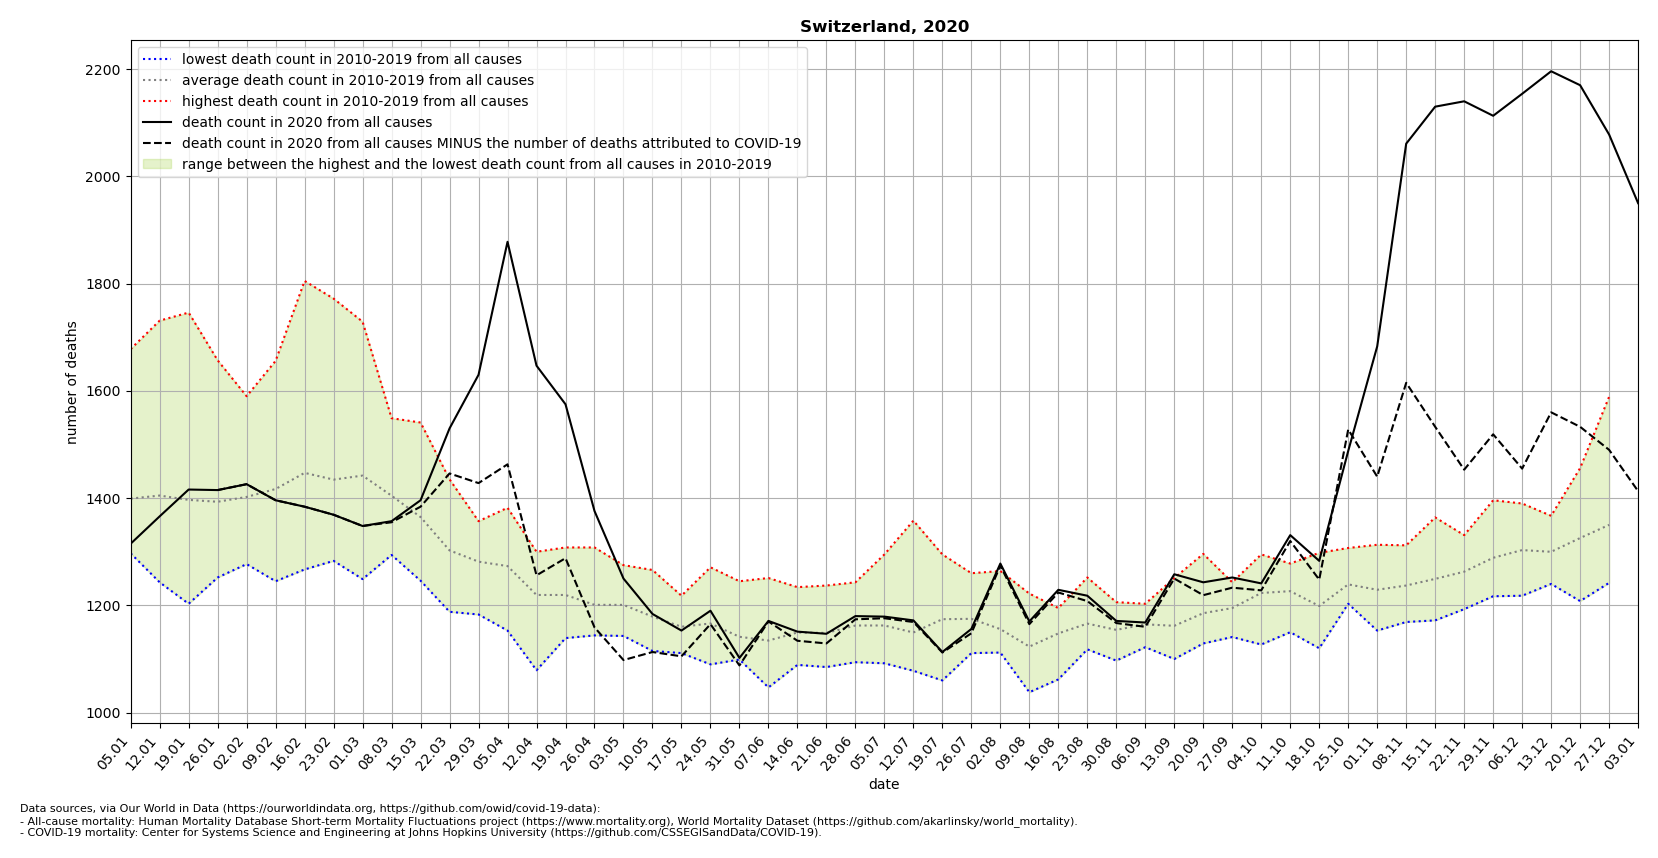

The table this chart was drawn from, first rows:
location, date, time, time_unit, deaths_2010_all_ages, deaths_2011_all_ages, deaths_2012_all_ages, deaths_2013_all_ages, deaths_2014_all_ages, deaths_2015_all_ages, deaths_2016_all_ages, deaths_2017_all_ages, deaths_2018_all_ages, deaths_2019_all_ages, deaths_2020_all_ages, deaths_2021_all_ages, new_deaths, deaths_min, deaths_max, deaths_mean, deaths_noncovid
Switzerland, 2020-01-05, 1, weekly, 1301, 1359, 1361, 1297, 1330, 1423, 1340, 1678, 1561, 1341, 1315, 1832, , 1297, 1678, 1399, 
Switzerland, 2020-01-12, 2, weekly, 1280, 1297, 1357, 1421, 1295, 1494, 1243, 1731, 1541, 1389, 1366, 1727, , 1243, 1731, 1405, 
Switzerland, 2020-01-19, 3, weekly, 1203, 1248, 1345, 1410, 1316, 1524, 1323, 1746, 1494, 1358, 1416, 1690, , 1203, 1746, 1397, 
Switzerland, 2020-01-26, 4, weekly, 1252, 1299, 1353, 1413, 1327, 1480, 1351, 1657, 1397, 1403, 1415, 1523, 0.0, 1252, 1657, 1393, 1415
Switzerland, 2020-02-02, 5, weekly, 1297, 1277, 1344, 1442, 1327, 1590, 1345, 1564, 1397, 1439, 1426, 1326, 0.0, 1277, 1590, 1402, 1426
Switzerland, 2020-02-09, 6, weekly, 1245, 1250, 1419, 1458, 1288, 1656, 1340, 1592, 1441, 1481, 1396, , 0.0, 1245, 1656, 1417, 1396
Switzerland, 2020-02-16, 7, weekly, 1427, 1267, 1432, 1504, 1308, 1805, 1313, 1402, 1458, 1555, 1384, , 0.0, 1267, 1805, 1447, 1384
Switzerland, 2020-02-23, 8, weekly, 1323, 1283, 1402, 1439, 1358, 1772, 1380, 1383, 1478, 1527, 1369, , 0.0, 1283, 1772, 1434, 1369
Switzerland, 2020-03-01, 9, weekly, 1306, 1249, 1415, 1472, 1371, 1729, 1320, 1395, 1636, 1527, 1348, , 0.0, 1249, 1729, 1442, 1348
Switzerland, 2020-03-08, 10, weekly, 1366, 1294, 1336, 1470, 1343, 1549, 1355, 1348, 1532, 1452, 1357, , 2.0, 1294, 1549, 1404, 1355
Switzerland, 2020-03-15, 11, weekly, 1322, 1246, 1402, 1431, 1304, 1541, 1278, 1262, 1482, 1379, 1396, , 12.0, 1246, 1541, 1365, 1384
Switzerland, 2020-03-22, 12, weekly, 1250, 1188, 1237, 1358, 1293, 1435, 1294, 1239, 1380, 1351, 1530, , 84.0, 1188, 1435, 1302, 1446
Switzerland, 2020-03-29, 13, weekly, 1220, 1285, 1317, 1357, 1221, 1293, 1269, 1183, 1348, 1322, 1630, , 202.0, 1183, 1357, 1282, 1428
Switzerland, 2020-04-05, 14, weekly, 1153, 1227, 1295, 1329, 1230, 1302, 1242, 1234, 1339, 1382, 1878, , 415.0, 1153, 1382, 1273, 1463
Switzerland, 2020-04-12, 15, weekly, 1155, 1079, 1282, 1280, 1222, 1229, 1224, 1201, 1300, 1222, 1647, , 391.0, 1079, 1300, 1219, 1256
Switzerland, 2020-04-19, 16, weekly, 1205, 1203, 1219, 1221, 1205, 1284, 1139, 1181, 1229, 1308, 1575, , 287.0, 1139, 1308, 1219, 1288
Switzerland, 2020-04-26, 17, weekly, 1150, 1158, 1308, 1257, 1144, 1215, 1175, 1223, 1147, 1233, 1376, , 217.0, 1144, 1308, 1201, 1159
Switzerland, 2020-05-03, 18, weekly, 1143, 1198, 1162, 1165, 1202, 1275, 1172, 1210, 1226, 1256, 1250, , 152.0, 1143, 1275, 1201, 1098
Switzerland, 2020-05-10, 19, weekly, 1176, 1116, 1186, 1115, 1217, 1161, 1149, 1204, 1200, 1266, 1184, , 71.0, 1115, 1266, 1179, 1113
Switzerland, 2020-05-17, 20, weekly, 1190, 1111, 1117, 1161, 1153, 1152, 1176, 1207, 1117, 1218, 1153, , 48.0, 1111, 1218, 1160, 1105
Switzerland, 2020-05-24, 21, weekly, 1163, 1090, 1105, 1107, 1161, 1129, 1227, 1186, 1223, 1271, 1190, , 25.0, 1090, 1271, 1166, 1165
Switzerland, 2020-05-31, 22, weekly, 1120, 1116, 1138, 1128, 1133, 1099, 1150, 1126, 1159, 1245, 1102, , 14.0, 1099, 1245, 1141, 1088
Switzerland, 2020-06-07, 23, weekly, 1151, 1073, 1047, 1147, 1114, 1171, 1104, 1108, 1178, 1251, 1171, , 1.0, 1047, 1251, 1134, 1170
Switzerland, 2020-06-14, 24, weekly, 1089, 1112, 1175, 1192, 1234, 1169, 1113, 1120, 1119, 1171, 1151, , 17.0, 1089, 1234, 1149, 1134
Switzerland, 2020-06-21, 25, weekly, 1085, 1108, 1146, 1187, 1090, 1100, 1237, 1196, 1127, 1210, 1147, , 18.0, 1085, 1237, 1149, 1129
Switzerland, 2020-06-28, 26, weekly, 1154, 1155, 1142, 1120, 1094, 1197, 1172, 1166, 1181, 1243, 1180, , 6.0, 1094, 1243, 1162, 1174
Switzerland, 2020-07-05, 27, weekly, 1115, 1114, 1105, 1170, 1166, 1295, 1092, 1158, 1152, 1258, 1179, , 3.0, 1092, 1295, 1162, 1176
Switzerland, 2020-07-12, 28, weekly, 1133, 1120, 1118, 1114, 1097, 1358, 1164, 1087, 1078, 1225, 1172, , 3.0, 1078, 1358, 1149, 1169
Switzerland, 2020-07-19, 29, weekly, 1060, 1100, 1089, 1187, 1196, 1295, 1235, 1151, 1223, 1206, 1113, , 1.0, 1060, 1295, 1174, 1112
Switzerland, 2020-07-26, 30, weekly, 1111, 1162, 1150, 1207, 1161, 1174, 1181, 1121, 1222, 1260, 1156, , 8.0, 1111, 1260, 1175, 1148
Switzerland, 2020-08-02, 31, weekly, 1112, 1126, 1130, 1151, 1182, 1140, 1113, 1200, 1264, 1139, 1278, , 4.0, 1112, 1264, 1156, 1274
Switzerland, 2020-08-09, 32, weekly, 1096, 1099, 1038, 1103, 1071, 1215, 1150, 1099, 1222, 1138, 1170, , 5.0, 1038, 1222, 1123, 1165
Switzerland, 2020-08-16, 33, weekly, 1062, 1167, 1128, 1186, 1116, 1195, 1166, 1128, 1187, 1142, 1229, , 5.0, 1062, 1195, 1148, 1224
Switzerland, 2020-08-23, 34, weekly, 1119, 1214, 1189, 1133, 1118, 1152, 1131, 1207, 1145, 1252, 1218, , 10.0, 1118, 1252, 1166, 1208
Switzerland, 2020-08-30, 35, weekly, 1120, 1132, 1097, 1176, 1192, 1172, 1137, 1164, 1206, 1147, 1171, , 4.0, 1097, 1206, 1154, 1167
Switzerland, 2020-09-06, 36, weekly, 1203, 1122, 1143, 1178, 1162, 1151, 1184, 1153, 1178, 1172, 1168, , 8.0, 1122, 1203, 1165, 1160
Switzerland, 2020-09-13, 37, weekly, 1127, 1100, 1169, 1116, 1145, 1188, 1103, 1190, 1230, 1251, 1258, , 8.0, 1100, 1251, 1162, 1250
Switzerland, 2020-09-20, 38, weekly, 1189, 1129, 1183, 1174, 1131, 1130, 1180, 1265, 1177, 1296, 1243, , 24.0, 1129, 1296, 1185, 1219
Switzerland, 2020-09-27, 39, weekly, 1231, 1141, 1161, 1183, 1143, 1188, 1212, 1243, 1211, 1237, 1252, , 19.0, 1141, 1243, 1195, 1233
Switzerland, 2020-10-04, 40, weekly, 1220, 1151, 1248, 1127, 1210, 1235, 1286, 1295, 1225, 1234, 1241, , 13.0, 1127, 1295, 1223, 1228
Switzerland, 2020-10-11, 41, weekly, 1265, 1213, 1193, 1150, 1226, 1168, 1271, 1268, 1233, 1278, 1331, , 11.0, 1150, 1278, 1226, 1320
Switzerland, 2020-10-18, 42, weekly, 1163, 1120, 1152, 1153, 1184, 1220, 1277, 1210, 1211, 1298, 1283, , 35.0, 1120, 1298, 1199, 1248
Switzerland, 2020-10-25, 43, weekly, 1223, 1261, 1252, 1211, 1257, 1203, 1230, 1214, 1233, 1307, 1488, , -40.0, 1203, 1307, 1239, 1528
Switzerland, 2020-11-01, 44, weekly, 1244, 1190, 1178, 1204, 1229, 1286, 1313, 1153, 1272, 1222, 1683, , 243.0, 1153, 1313, 1229, 1440
Switzerland, 2020-11-08, 45, weekly, 1228, 1170, 1189, 1213, 1276, 1169, 1286, 1312, 1263, 1264, 2061, , 446.0, 1169, 1312, 1237, 1615
Switzerland, 2020-11-15, 46, weekly, 1183, 1204, 1211, 1172, 1309, 1199, 1353, 1251, 1248, 1364, 2130, , 597.0, 1172, 1364, 1249, 1533
Switzerland, 2020-11-22, 47, weekly, 1205, 1229, 1269, 1247, 1299, 1257, 1193, 1318, 1280, 1331, 2140, , 687.0, 1193, 1331, 1263, 1453
Switzerland, 2020-11-29, 48, weekly, 1217, 1260, 1217, 1219, 1296, 1255, 1331, 1396, 1321, 1375, 2113, , 594.0, 1217, 1396, 1289, 1519
Switzerland, 2020-12-06, 49, weekly, 1276, 1248, 1273, 1337, 1299, 1307, 1294, 1390, 1389, 1218, 2154, , 699.0, 1218, 1390, 1303, 1455
Switzerland, 2020-12-13, 50, weekly, 1287, 1289, 1273, 1264, 1265, 1240, 1301, 1357, 1356, 1367, 2196, , 636.0, 1240, 1367, 1300, 1560
Switzerland, 2020-12-20, 51, weekly, 1271, 1292, 1288, 1230, 1344, 1208, 1446, 1456, 1322, 1399, 2170, , 637.0, 1208, 1456, 1326, 1533
Switzerland, 2020-12-27, 52, weekly, 1333, 1242, 1357, 1282, 1351, 1294, 1589, 1375, 1349, 1329, 2078, , 588.0, 1242, 1589, 1350, 1490
Switzerland, 2021-01-03, 53, weekly, , , , , , , , , , , 1950, , 537.0, , , , 1413
